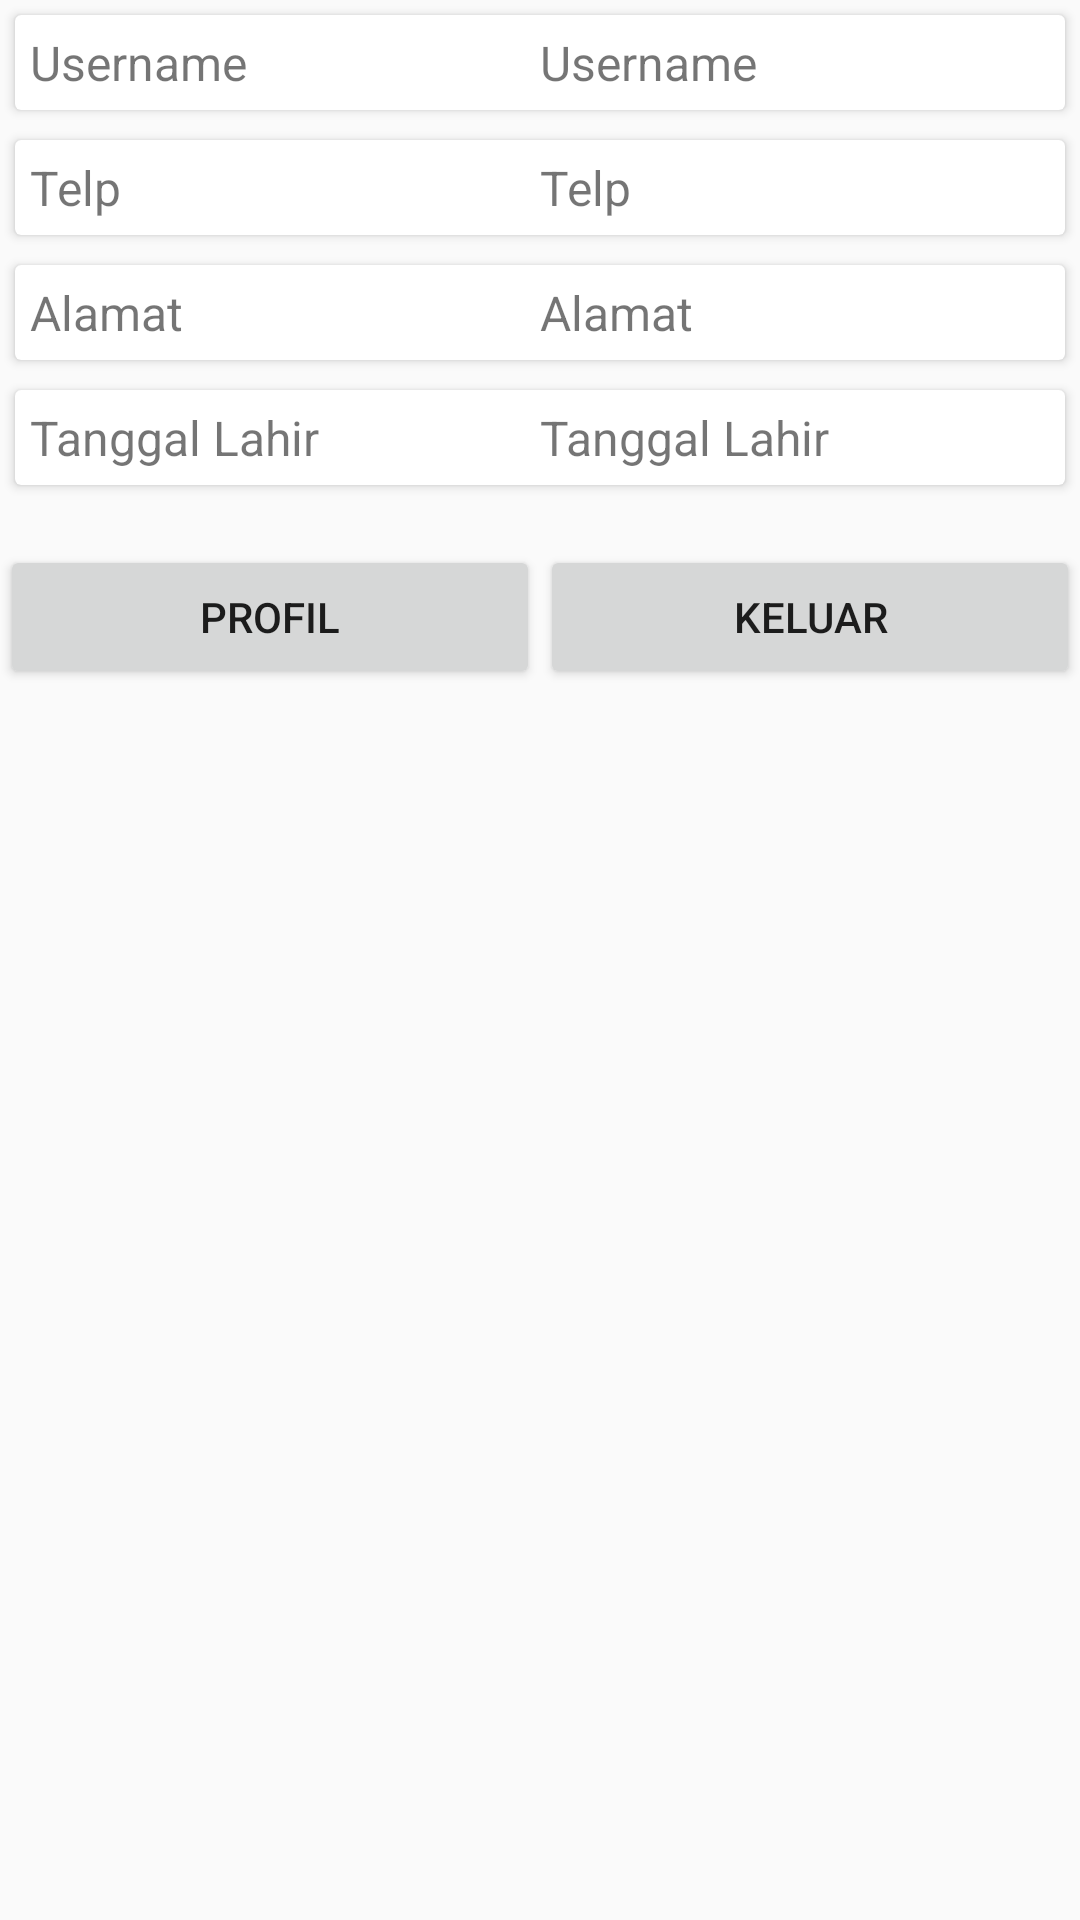

Layout XML and referenced resources for this Android screen:
<!-- AndroidManifest.xml: application theme AppTheme -->
<!-- res/layout/activity_main.xml -->
<?xml version="1.0" encoding="utf-8"?>
<LinearLayout
    xmlns:android="http://schemas.android.com/apk/res/android"
    xmlns:app="http://schemas.android.com/apk/res-auto"
    xmlns:tools="http://schemas.android.com/tools"
    android:layout_width="match_parent"
    android:layout_height="match_parent"
    android:orientation="vertical"
    tools:context="com.singpaulee.tutorialsharedpreference.MainActivity">

    
    <android.support.v7.widget.CardView
        android:layout_width="match_parent"
        android:layout_height="wrap_content"
        app:cardBackgroundColor="#fff"
        android:layout_margin="5dp">
        <LinearLayout
            android:layout_width="match_parent"
            android:layout_height="wrap_content"
            android:layout_margin="5dp">
            <TextView
                style="@style/CustomTextview"
                android:text="@string/username"/>
            <TextView
                android:id="@+id/tv_username"
                style="@style/CustomTextview"
                android:text="@string/username"/>
        </LinearLayout>
    </android.support.v7.widget.CardView>

    <android.support.v7.widget.CardView
        android:layout_width="match_parent"
        android:layout_height="wrap_content"
        app:cardBackgroundColor="#fff"
        android:layout_margin="5dp">
        <LinearLayout
            android:layout_width="match_parent"
            android:layout_height="wrap_content"
            android:layout_margin="5dp">
            <TextView
                style="@style/CustomTextview"
                android:text="@string/telp"/>
            <TextView
                android:id="@+id/tv_telp"
                style="@style/CustomTextview"
                android:text="@string/telp"/>
        </LinearLayout>
    </android.support.v7.widget.CardView>

    <android.support.v7.widget.CardView
        android:layout_width="match_parent"
        android:layout_height="wrap_content"
        app:cardBackgroundColor="#fff"
        android:layout_margin="5dp">
        <LinearLayout
            android:layout_width="match_parent"
            android:layout_height="wrap_content"
            android:layout_margin="5dp">
            <TextView
                style="@style/CustomTextview"
                android:text="@string/alamat"/>
            <TextView
                android:id="@+id/tv_alamat"
                style="@style/CustomTextview"
                android:text="@string/alamat"/>
        </LinearLayout>
    </android.support.v7.widget.CardView>

    <android.support.v7.widget.CardView
        android:layout_width="match_parent"
        android:layout_height="wrap_content"
        app:cardBackgroundColor="#fff"
        android:layout_margin="5dp">
        <LinearLayout
            android:layout_width="match_parent"
            android:layout_height="wrap_content"
            android:layout_margin="5dp">
            <TextView
                style="@style/CustomTextview"
                android:text="@string/tanggal_lahir"/>
            <TextView
                android:id="@+id/tv_tanggal_lahir"
                style="@style/CustomTextview"
                android:text="@string/tanggal_lahir"/>
        </LinearLayout>
    </android.support.v7.widget.CardView>

    <LinearLayout
        android:layout_width="match_parent"
        android:layout_height="wrap_content"
        android:layout_marginTop="15dp">
        <Button
            android:id="@+id/btn_profil"
            android:layout_width="match_parent"
            android:layout_height="wrap_content"
            android:text="@string/profil"
            android:layout_weight="1"/>
        <Button
            android:id="@+id/btn_keluar"
            android:layout_width="match_parent"
            android:layout_height="wrap_content"
            android:text="@string/keluar"
            android:layout_weight="1"/>
    </LinearLayout>

</LinearLayout>
<!-- resources referenced by this layout -->
<resources>
  <string name="alamat">Alamat</string>
  <string name="keluar">Keluar</string>
  <string name="profil">PROFIL</string>
  <string name="tanggal_lahir">Tanggal Lahir</string>
  <string name="telp">Telp</string>
  <string name="username">Username</string>
  <style name="CustomTextview">
          <item name="android:layout_width">match_parent</item>
          <item name="android:layout_height">wrap_content</item>
          <item name="android:layout_weight">1</item>
          <item name="android:textSize">16sp</item>
      </style>
  <style name="AppTheme" parent="Theme.AppCompat.Light.DarkActionBar">
          
          <item name="colorPrimary">@color/colorPrimary</item>
          <item name="colorPrimaryDark">@color/colorPrimaryDark</item>
          <item name="colorAccent">@color/colorAccent</item>
      </style>
  <!-- not gathered from this repository: default colours our renderer supplied (Android Studio template values) -->
  <color name="colorPrimary">#FF6200EE</color>
  <color name="colorPrimaryDark">#FF3700B3</color>
  <color name="colorAccent">#FF03DAC5</color>
</resources>
